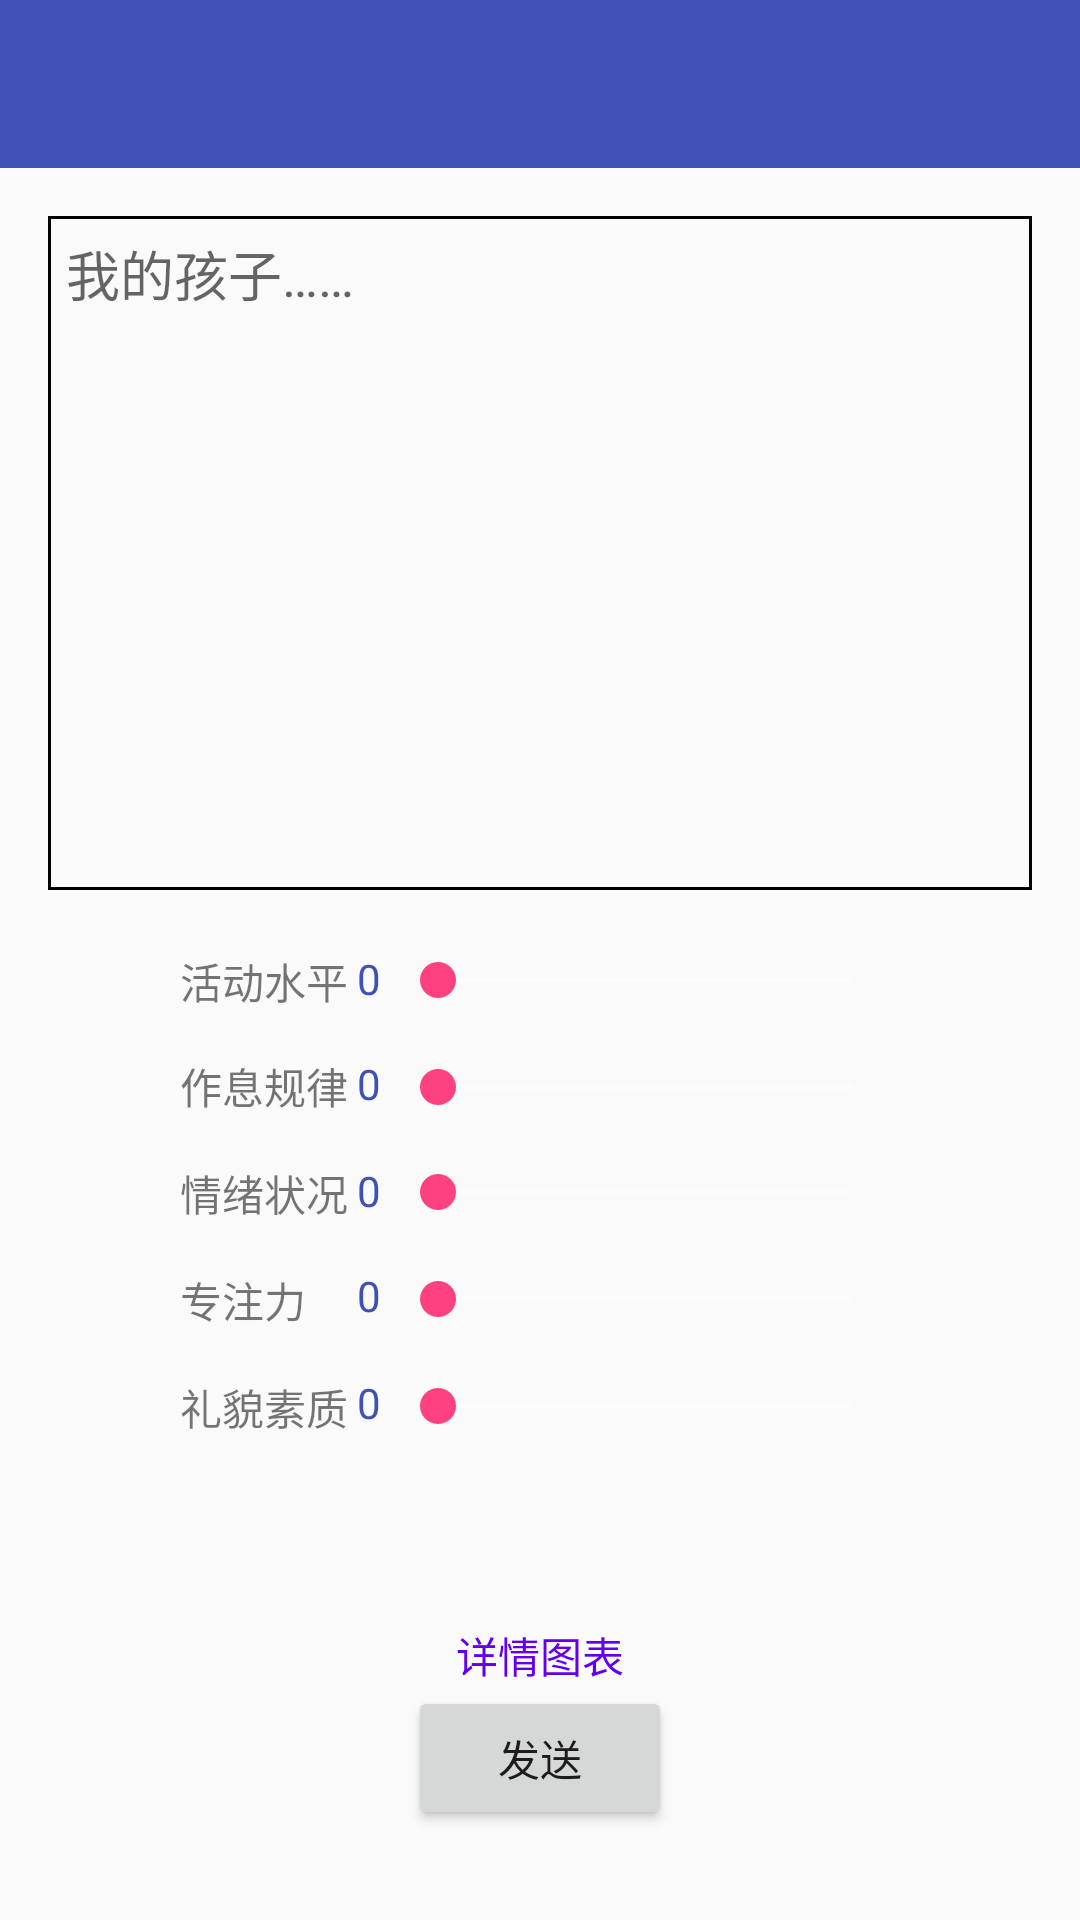

Here is an Android app screen rendered from its layout file. Give the layout XML and the strings, colors and styles it references.
<!-- AndroidManifest.xml: application theme AppTheme -->
<!-- res/layout/activity_send_comment.xml -->
<?xml version="1.0" encoding="utf-8"?>
<LinearLayout
    xmlns:android="http://schemas.android.com/apk/res/android"
    android:layout_width="match_parent"
    android:layout_height="match_parent"
    android:orientation="vertical"
    >

    <include layout="@layout/view_toolbar"/>

    <EditText
        android:id="@+id/edt_parent_comment"
        android:layout_width="match_parent"
        android:layout_height="0dp"
        android:layout_weight="1"
        android:layout_marginStart="16dp"
        android:layout_marginEnd="16dp"
        android:layout_marginTop="16dp"
        android:background="@drawable/bg_content"
        android:padding="6dp"
        android:gravity="start"
        android:hint="@string/evaluation_hint"
        />


    <RelativeLayout
        android:layout_width="wrap_content"
        android:layout_height="0dp"
        android:layout_weight="1"
        android:layout_marginStart="60dp"
        android:layout_marginEnd="60dp"
        android:layout_marginTop="20dp">

        <TextView
            android:id="@+id/text1"
            android:layout_width="wrap_content"
            android:layout_height="wrap_content"
            android:text="@string/evaluation_text1"
            />
        <TextView
            android:id="@+id/score1"
            android:layout_width="wrap_content"
            android:layout_height="wrap_content"
            android:text="@string/evaluation_score_zero"
            android:layout_toEndOf="@id/text1"
            android:layout_marginLeft="3dp"
            android:layout_marginRight="3dp"
            android:textColor="@color/colorPrimary"
           />

        <SeekBar
            android:id="@+id/seekBar1"
            android:layout_width="match_parent"
            android:layout_height="20dp"
            android:layout_toEndOf="@+id/score1"
            android:layout_toRightOf="@id/score1"
            android:max="20"/>

        <TextView
            android:id="@+id/text2"
            android:layout_width="wrap_content"
            android:layout_height="wrap_content"
            android:layout_below="@+id/seekBar1"
            android:text="@string/evaluation_text2"
            android:layout_marginTop="15dp"
            />

        <TextView
            android:id="@+id/score2"
            android:layout_width="wrap_content"
            android:layout_height="wrap_content"
            android:text="@string/evaluation_score_zero"
            android:layout_below="@id/seekBar1"
            android:layout_toRightOf="@id/text2"
            android:layout_marginTop="15dp"
            android:layout_marginLeft="3dp"
            android:layout_marginRight="3dp"
            android:textColor="@color/colorPrimary"

            />

        <SeekBar
            android:id="@+id/seekBar2"
            android:layout_width="match_parent"
            android:layout_height="20dp"
            android:layout_below="@+id/text1"
            android:layout_toEndOf="@+id/score2"
            android:layout_toRightOf="@id/score2"
            android:layout_marginTop="15dp"
            android:max="20"/>

        <TextView
            android:id="@+id/text3"
            android:layout_width="wrap_content"
            android:layout_height="wrap_content"
            android:layout_below="@+id/text2"
            android:text="@string/evaluation_text3"
            android:layout_marginTop="15dp"/>

        <TextView
            android:id="@+id/score3"
            android:layout_width="wrap_content"
            android:layout_height="wrap_content"
            android:text="@string/evaluation_score_zero"
            android:layout_below="@id/seekBar2"
            android:layout_toRightOf="@id/text3"
            android:layout_marginTop="15dp"
            android:layout_marginLeft="3dp"
            android:layout_marginRight="3dp"
            android:textColor="@color/colorPrimary"

            />
        <SeekBar
            android:id="@+id/seekBar3"
            android:layout_width="match_parent"
            android:layout_height="20dp"
            android:layout_below="@+id/text2"
            android:layout_toEndOf="@+id/score3"
            android:layout_toRightOf="@id/score3"
            android:layout_marginTop="15dp"
            android:max="20"/>

        <TextView
            android:id="@+id/text4"
            android:layout_width="wrap_content"
            android:layout_height="wrap_content"
            android:layout_below="@+id/text3"
            android:text="@string/evaluation_text4"
            android:layout_marginTop="15dp"/>

        <TextView
            android:id="@+id/score4"
            android:layout_width="wrap_content"
            android:layout_height="wrap_content"
            android:text="@string/evaluation_score_zero"
            android:layout_below="@id/seekBar3"
            android:layout_toRightOf="@id/text3"
            android:layout_marginTop="15dp"
            android:layout_marginLeft="3dp"
            android:layout_marginRight="3dp"
            android:textColor="@color/colorPrimary"

            />

        <SeekBar
            android:id="@+id/seekBar4"
            android:layout_width="match_parent"
            android:layout_height="20dp"
            android:layout_below="@+id/text3"
            android:layout_toEndOf="@+id/score4"
            android:layout_toRightOf="@id/score4"
            android:layout_marginTop="15dp"
            android:max="20"
            />

        <TextView
            android:id="@+id/text5"
            android:layout_width="wrap_content"
            android:layout_height="wrap_content"
            android:layout_below="@+id/text4"
            android:text="@string/evaluation_text5"
            android:layout_marginTop="15dp"/>

        <TextView
            android:id="@+id/score5"
            android:layout_width="wrap_content"
            android:layout_height="wrap_content"
            android:text="@string/evaluation_score_zero"
            android:layout_below="@id/seekBar4"
            android:layout_toRightOf="@id/text5"
            android:textColor="@color/colorPrimary"
            android:layout_marginTop="15dp"
            android:layout_marginLeft="3dp"
            android:layout_marginRight="3dp"
            />

        <SeekBar
            android:id="@+id/seekBar5"
            android:layout_width="match_parent"
            android:layout_height="20dp"
            android:layout_below="@+id/text4"
            android:layout_toEndOf="@+id/score5"
            android:layout_toRightOf="@id/score5"
            android:layout_marginTop="15dp"
            android:max="20"/>

    </RelativeLayout>


    <TextView
        android:id="@+id/btn_graph"
        android:layout_gravity="center"
        android:text="详情图表"

        android:textColor="@color/design_default_color_primary"
        android:max="20"
        android:layout_width="wrap_content"
        android:layout_height="wrap_content" />

    <Button
        android:id="@+id/btn_send_comment"
        android:layout_width="wrap_content"
        android:layout_height="wrap_content"
        android:layout_gravity="center_horizontal"
        android:text="发送"
        android:layout_marginBottom="30dp"/>
</LinearLayout>
<!-- res/layout/view_toolbar.xml (included above) -->
<?xml version="1.0" encoding="utf-8"?>
<LinearLayout xmlns:android="http://schemas.android.com/apk/res/android"
    android:orientation="vertical"
    android:background="@color/colorPrimary"
    android:layout_width="match_parent"
    android:layout_height="56dp">

  <android.support.v7.widget.Toolbar
      android:id="@+id/toolbar"
      android:layout_width="match_parent"
      android:layout_height="wrap_content">

      <TextView
          android:id="@+id/tv_title"
          android:maxLines="1"
          android:textSize="20sp"
          android:layout_width="wrap_content"
          android:layout_height="wrap_content" />

  </android.support.v7.widget.Toolbar>

</LinearLayout>
<!-- resources referenced by this layout -->
<resources>
  <color name="colorPrimary">#3F51B5</color>
  <!-- drawable bg_content (drawable) -->
  <?xml version="1.0" encoding="utf-8"?>
  <layer-list xmlns:android="http://schemas.android.com/apk/res/android" >
      <item>
          <shape android:shape="rectangle" >
              <stroke
                  android:color="@color/colorBlack"
                  android:width="1dp"/>
          </shape>
      </item>
  </layer-list>
  <string name="evaluation_hint">我的孩子……</string>
  <string name="evaluation_score_zero">0</string>
  <string name="evaluation_text1">活动水平</string>
  <string name="evaluation_text2">作息规律</string>
  <string name="evaluation_text3">情绪状况</string>
  <string name="evaluation_text4">专注力</string>
  <string name="evaluation_text5">礼貌素质</string>
  <style name="AppTheme" parent="Theme.AppCompat.Light.NoActionBar">
      
      <item name="colorPrimary">@color/colorPrimary</item>
      <item name="colorPrimaryDark">@color/colorPrimaryDark</item>
      <item name="colorAccent">@color/colorAccent</item>
      
      <item name="android:textColorSecondary">@android:color/white</item>
    </style>
  <color name="colorBlack">#000000</color>
  <color name="colorPrimaryDark">#303F9F</color>
  <color name="colorAccent">#FF4081</color>
</resources>
